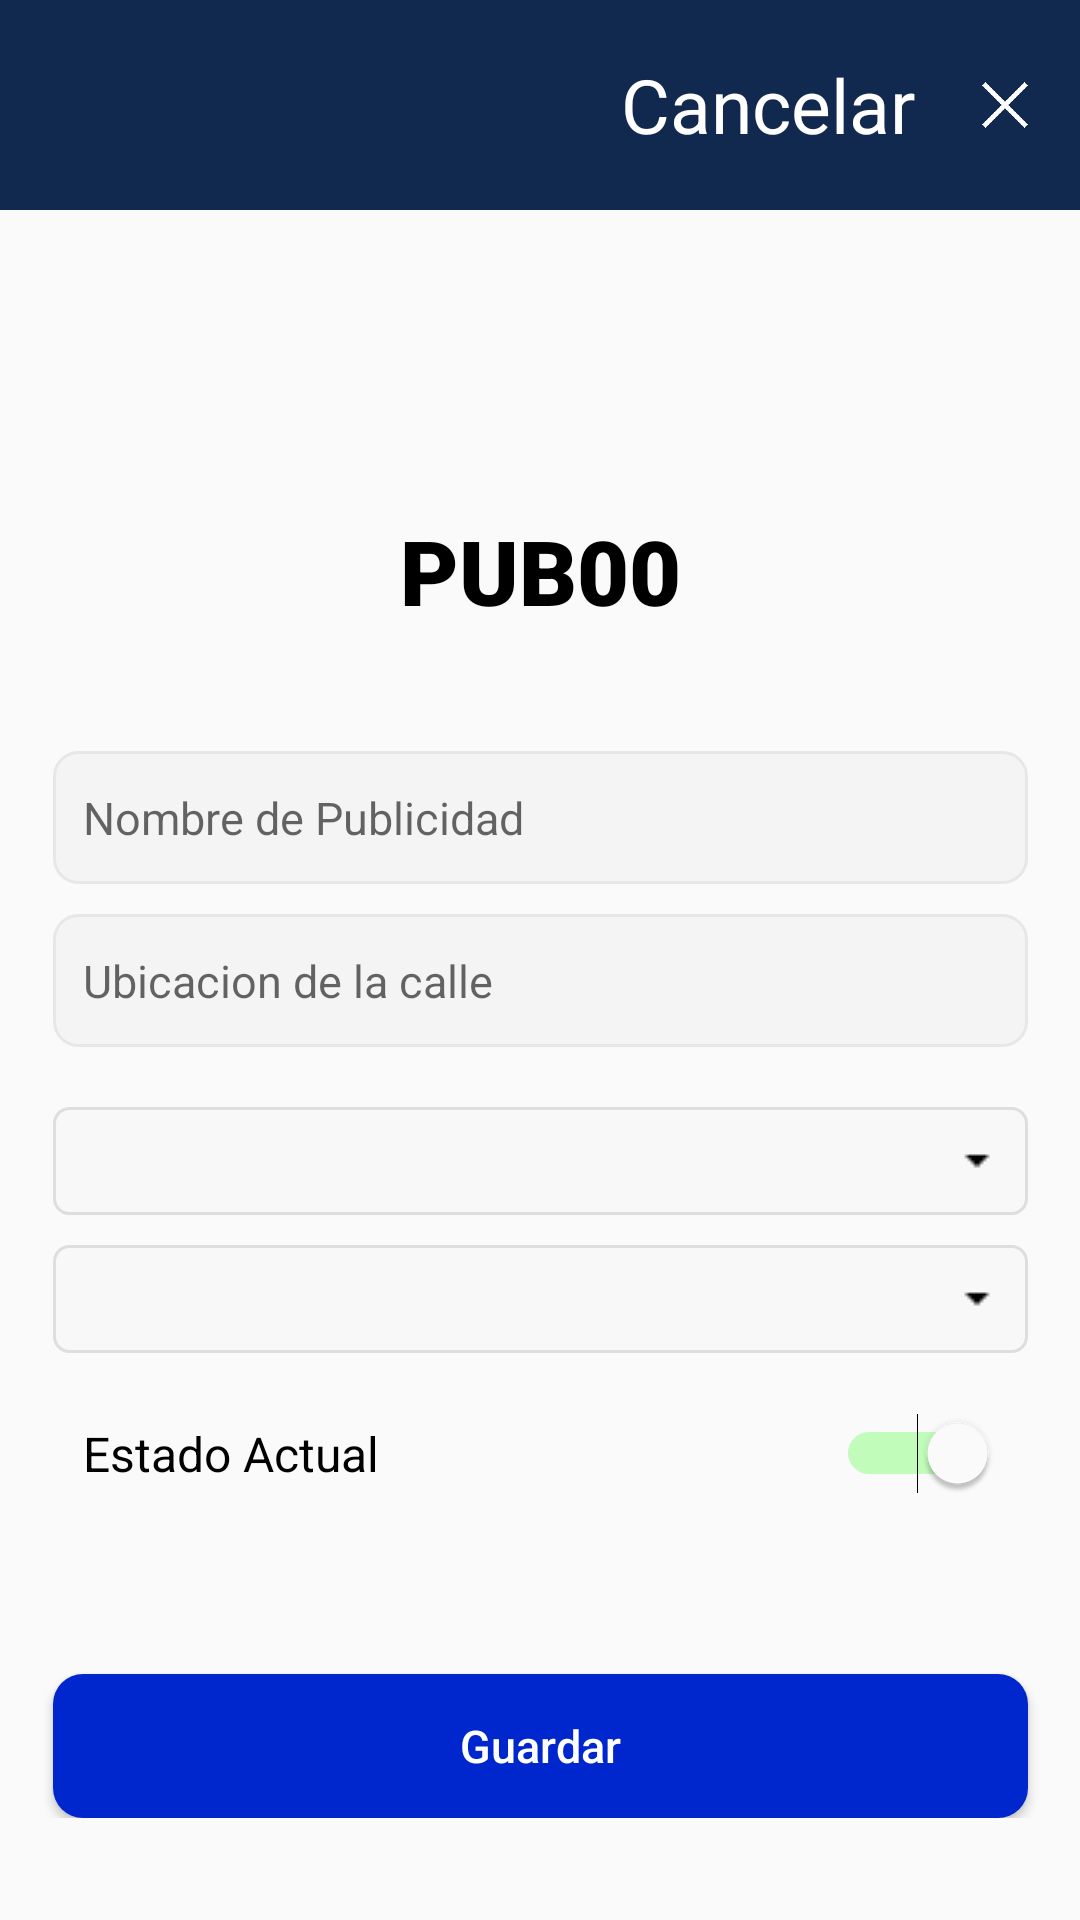

Produce the Android XML layout that renders to this screen, including the resource entries it uses.
<!-- AndroidManifest.xml: application theme Theme.NEapp -->
<!-- res/layout/fragment_editar_publicidad.xml -->
<?xml version="1.0" encoding="utf-8"?>
<FrameLayout xmlns:android="http://schemas.android.com/apk/res/android"
    xmlns:tools="http://schemas.android.com/tools"
    xmlns:app="http://schemas.android.com/apk/res-auto"
    android:layout_width="match_parent"
    android:layout_height="match_parent"
    tools:context=".fragment.EditarPublicidadFragment">

    <ScrollView
        android:layout_width="match_parent"
        android:layout_height="match_parent">

        <androidx.constraintlayout.widget.ConstraintLayout
            android:layout_width="match_parent"
            android:layout_height="wrap_content"
            android:orientation="vertical">

            <LinearLayout
                android:id="@+id/linearLayout"
                android:layout_width="match_parent"
                android:layout_height="70dp"
                android:background="@color/d_blue"
                android:orientation="horizontal"
                android:padding="5dp"
                app:layout_constraintEnd_toEndOf="parent"
                app:layout_constraintStart_toStartOf="parent"
                app:layout_constraintTop_toTopOf="parent">

                <TextView
                    android:id="@+id/textView9"
                    android:layout_width="wrap_content"
                    android:layout_height="wrap_content"
                    android:layout_gravity="center"
                    android:layout_weight="1"
                    android:gravity="right"
                    android:text="Cancelar"
                    android:textColor="@color/white"
                    android:textSize="25sp" />

                <ImageView
                    android:id="@+id/buttonCancelPub"
                    android:layout_width="40dp"
                    android:layout_height="40dp"
                    android:layout_gravity="center"
                    android:layout_marginStart="10dp"
                    android:layout_weight="0"
                    android:background="?attr/selectableItemBackground"
                    android:clickable="true"
                    android:focusable="true"
                    app:srcCompat="@drawable/ic_cancelx" />
            </LinearLayout>

            <TextView
                android:id="@+id/textCodPub"
                android:layout_width="match_parent"
                android:layout_height="wrap_content"
                android:layout_marginTop="100dp"
                android:gravity="center"
                android:text="PUB00"
                android:fontFamily="sans-serif-black"
                android:textColor="@color/black"
                android:textSize="30sp"
                app:layout_constraintEnd_toEndOf="parent"
                app:layout_constraintStart_toStartOf="parent"
                app:layout_constraintTop_toBottomOf="@+id/linearLayout" />

            <EditText
                android:id="@+id/editTextNamePub"
                android:layout_width="325dp"
                android:layout_height="wrap_content"
                android:layout_marginTop="40dp"
                android:background="@drawable/edittext_border"
                android:ems="10"
                android:hint="Nombre de Publicidad"
                android:inputType="text"
                android:textSize="15sp"
                app:layout_constraintEnd_toEndOf="parent"
                app:layout_constraintStart_toStartOf="parent"
                app:layout_constraintTop_toBottomOf="@+id/textCodPub" />

            <EditText
                android:id="@+id/editTextUbiCalle"
                android:layout_width="325dp"
                android:layout_height="wrap_content"
                android:layout_marginTop="10dp"
                android:background="@drawable/edittext_border"
                android:ems="10"
                android:hint="Ubicacion de la calle"
                android:inputType="text"
                android:textSize="15sp"
                app:layout_constraintEnd_toEndOf="parent"
                app:layout_constraintStart_toStartOf="parent"
                app:layout_constraintTop_toBottomOf="@+id/editTextNamePub" />

            <Spinner
                android:id="@+id/spinnerCliente"
                android:layout_width="325dp"
                android:layout_height="wrap_content"
                android:layout_marginTop="20dp"
                android:layout_gravity="center"
                android:background="@drawable/spinner_background"
                android:layout_weight="1"
                android:layout_marginHorizontal="5dp"
                app:layout_constraintEnd_toEndOf="parent"
                app:layout_constraintStart_toStartOf="parent"
                android:spinnerMode="dropdown"
                app:layout_constraintTop_toBottomOf="@+id/editTextUbiCalle"/>

            <Spinner
                android:id="@+id/spinnerZona"
                android:layout_width="325dp"
                android:layout_height="wrap_content"
                android:layout_marginTop="10dp"
                android:layout_gravity="center"
                android:background="@drawable/spinner_background"
                android:layout_weight="1"
                android:layout_marginHorizontal="5dp"
                app:layout_constraintEnd_toEndOf="parent"
                app:layout_constraintStart_toStartOf="parent"
                android:spinnerMode="dropdown"
                app:layout_constraintTop_toBottomOf="@+id/spinnerCliente"/>

            <LinearLayout
                android:id="@+id/linearLayout4"
                android:layout_width="325dp"
                android:layout_height="wrap_content"
                android:layout_marginTop="20dp"
                android:orientation="horizontal"
                android:paddingHorizontal="10dp"
                app:layout_constraintEnd_toEndOf="parent"
                app:layout_constraintStart_toStartOf="parent"
                app:layout_constraintTop_toBottomOf="@+id/spinnerZona">

                <TextView
                    android:id="@+id/textViewEstado"
                    android:layout_width="0dp"
                    android:layout_height="wrap_content"
                    android:layout_gravity="center"
                    android:layout_weight="1"
                    android:textSize="16sp"
                    android:textColor="@color/black"
                    android:gravity="left"
                    android:text="Estado Actual"
                    app:layout_constraintTop_toBottomOf="@+id/editTextName"
                    tools:layout_editor_absoluteX="6dp" />

                <Switch
                    android:id="@+id/switchEstadoPub"
                    android:layout_width="wrap_content"
                    android:layout_height="wrap_content"
                    android:layout_gravity="center_vertical"
                    android:checked="true"
                    android:textOff="Inactivo"
                    android:textOn="Activo"
                    android:thumbTint="@color/white"
                    android:trackTint="@color/l_green"
                    tools:ignore="UseSwitchCompatOrMaterialXml" />

            </LinearLayout>

            <Button
                android:id="@+id/buttonGuardarPub"
                android:layout_width="325dp"
                android:layout_height="wrap_content"
                android:layout_marginTop="60dp"
                android:background="@drawable/button_safe"
                android:text="Guardar"
                android:textAllCaps="false"
                android:textColor="@color/white"
                android:textSize="15sp"
                app:layout_constraintEnd_toEndOf="parent"
                app:layout_constraintStart_toStartOf="parent"
                app:layout_constraintTop_toBottomOf="@id/linearLayout4" />
        </androidx.constraintlayout.widget.ConstraintLayout>
    </ScrollView>
</FrameLayout>
<!-- resources referenced by this layout -->
<resources>
  <color name="black">#FF000000</color>
  <color name="d_blue">#11294E</color>
  <color name="l_green">#1EFF00</color>
  <color name="white">#FFFFFFFF</color>
  <!-- drawable button_safe (drawable) -->
  <shape xmlns:android="http://schemas.android.com/apk/res/android">
      <solid android:color="@color/l_blue" />
      <corners android:radius="10dp" />
  </shape>
  <!-- drawable edittext_border (drawable) -->
  <shape xmlns:android="http://schemas.android.com/apk/res/android">
      <solid android:color="#F4F4F4" />
      <stroke android:width="1dp" android:color="#E7E7E7" /> 
      <corners android:radius="8dp" /> 
      <padding android:top="12dp" />
      <padding android:bottom="12dp" />
      <padding android:left="10dp" />
      <padding android:right="10dp" />
  </shape>
  <!-- drawable ic_cancelx: png bitmap (drawable, 961 bytes) -->
  <!-- drawable spinner_background (drawable) -->
  <?xml version="1.0" encoding="utf-8"?>
  <layer-list xmlns:android="http://schemas.android.com/apk/res/android">
      
      <item>
          <shape android:shape="rectangle">
              <padding android:top="6dp" />
              <padding android:bottom="6dp" />
              <padding android:left="5dp" />
              <padding android:right="5dp" />
              <solid android:color="#F8F8F8"/>
              <stroke android:width="1dp" android:color="#DEDEDE"/> 
              <corners android:radius="5dp"/> 
          </shape>
      </item>
  
      
      <item android:drawable="@drawable/ic_arrow_drop_down" android:gravity="right|center_vertical"/>
  </layer-list>
  <style name="Theme.NEapp" parent="Base.Theme.NEapp" />
  <color name="l_blue">#0027CE</color>
  <!-- drawable ic_arrow_drop_down: png bitmap (drawable, 334 bytes) -->
  <style name="Base.Theme.NEapp" parent="Theme.AppCompat.Light.NoActionBar">
          
          
          <item name="colorPrimary">@color/d_blue</item>
          <item name="android:statusBarColor">@color/d_blue</item>
      </style>
</resources>
